5-way image classification set "public_dataset" from GitHub (Teaun9/Computer-Vision); label vocabulary: crazing, inclusion, pitted surface, rolled-in scale, scratches.

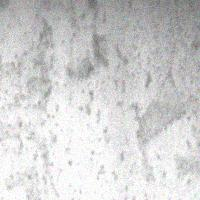
Label: pitted surface

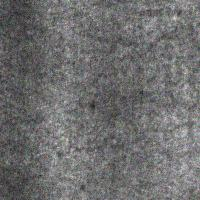
Label: crazing

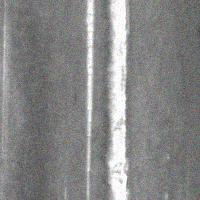
Label: scratches

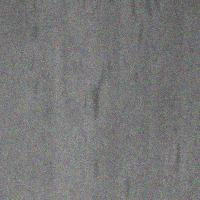
Label: inclusion

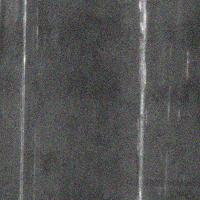
Label: scratches

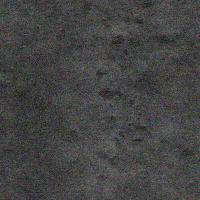
Label: rolled-in scale
